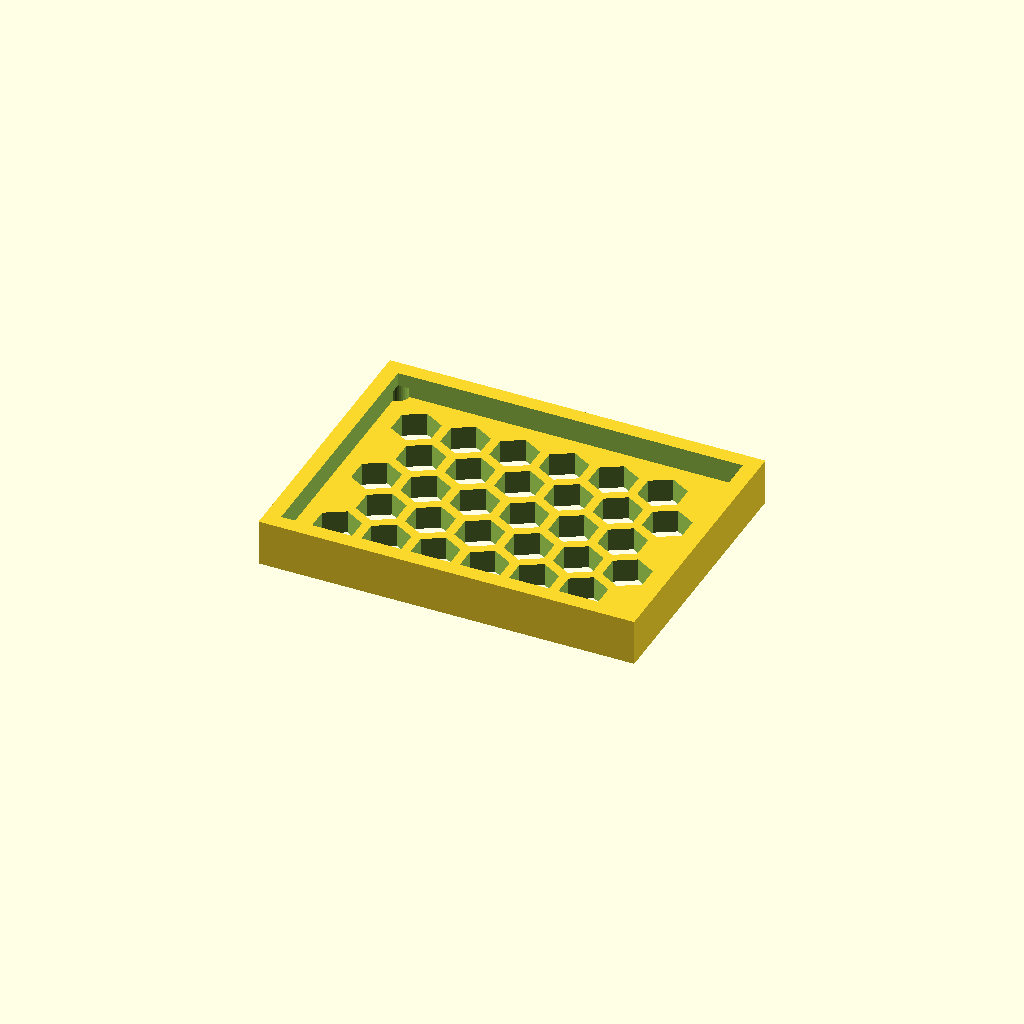
Cell 1: rendered with the file's own defaults.
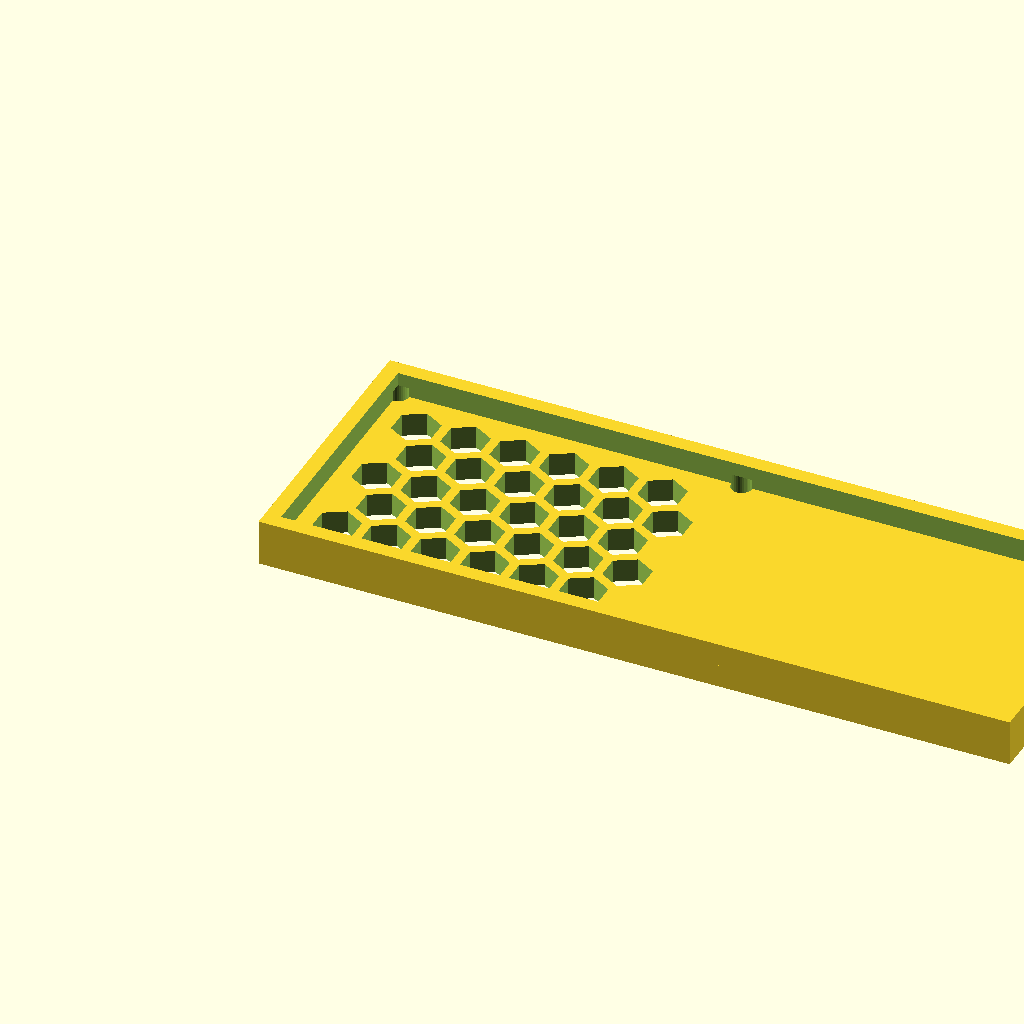
Cell 2 — panel_w set to 195.1, the other parameters unchanged.
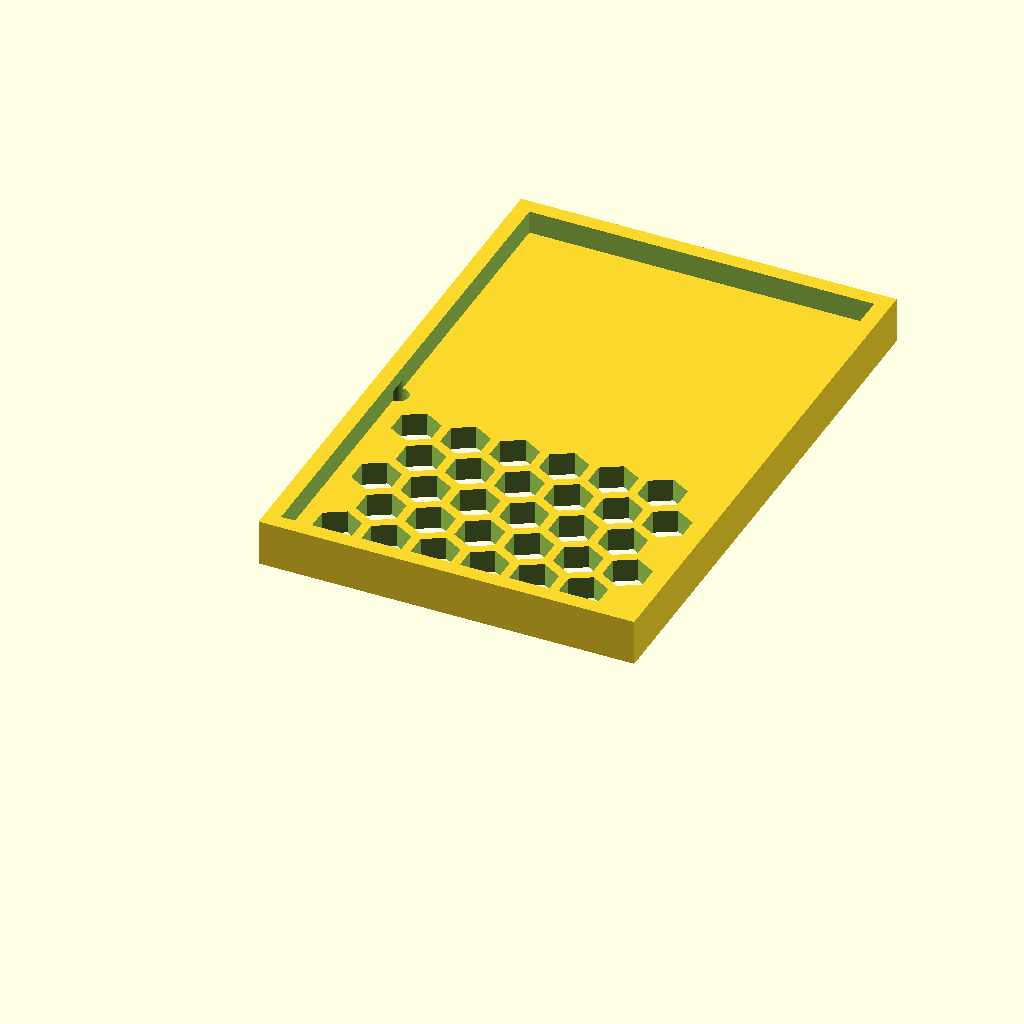
Cell 3: panel_d = 146.22 (everything else at default).
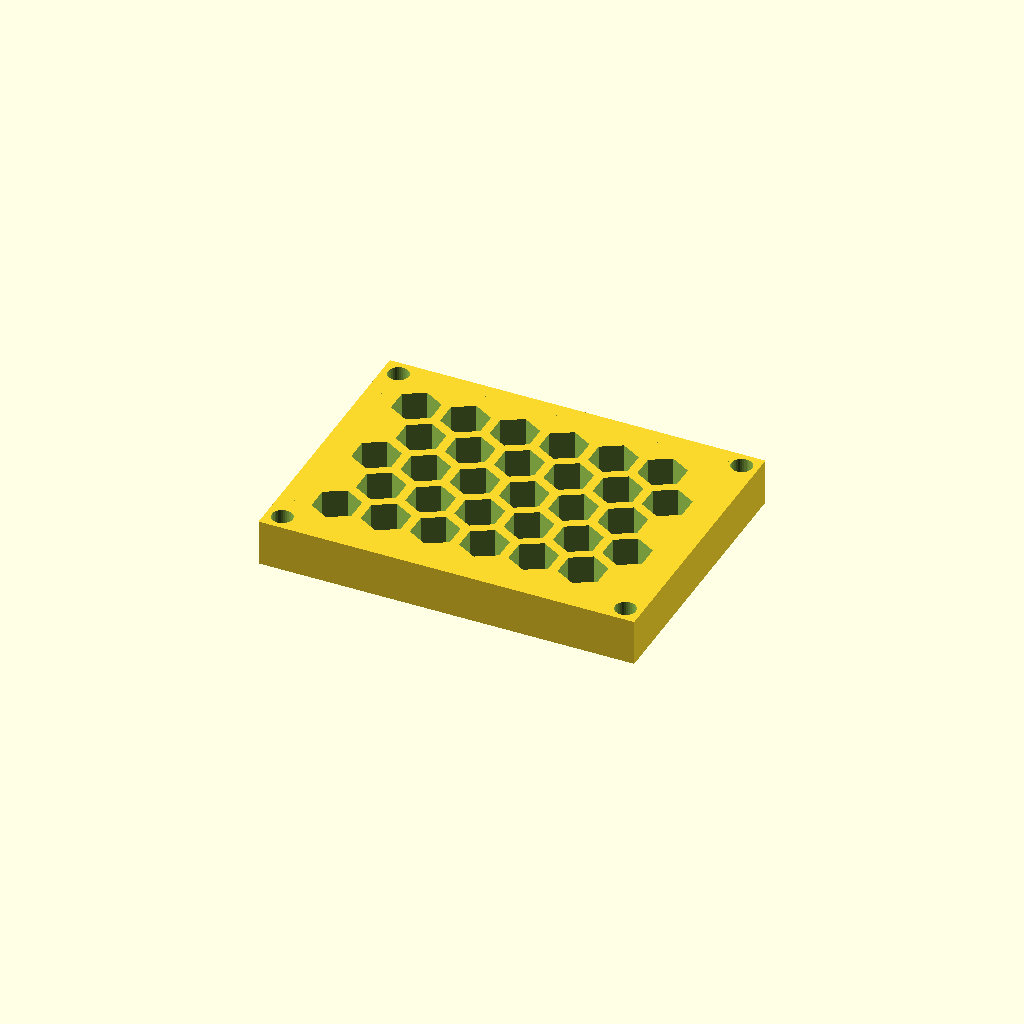
Cell 4: the same model with thick = 12.
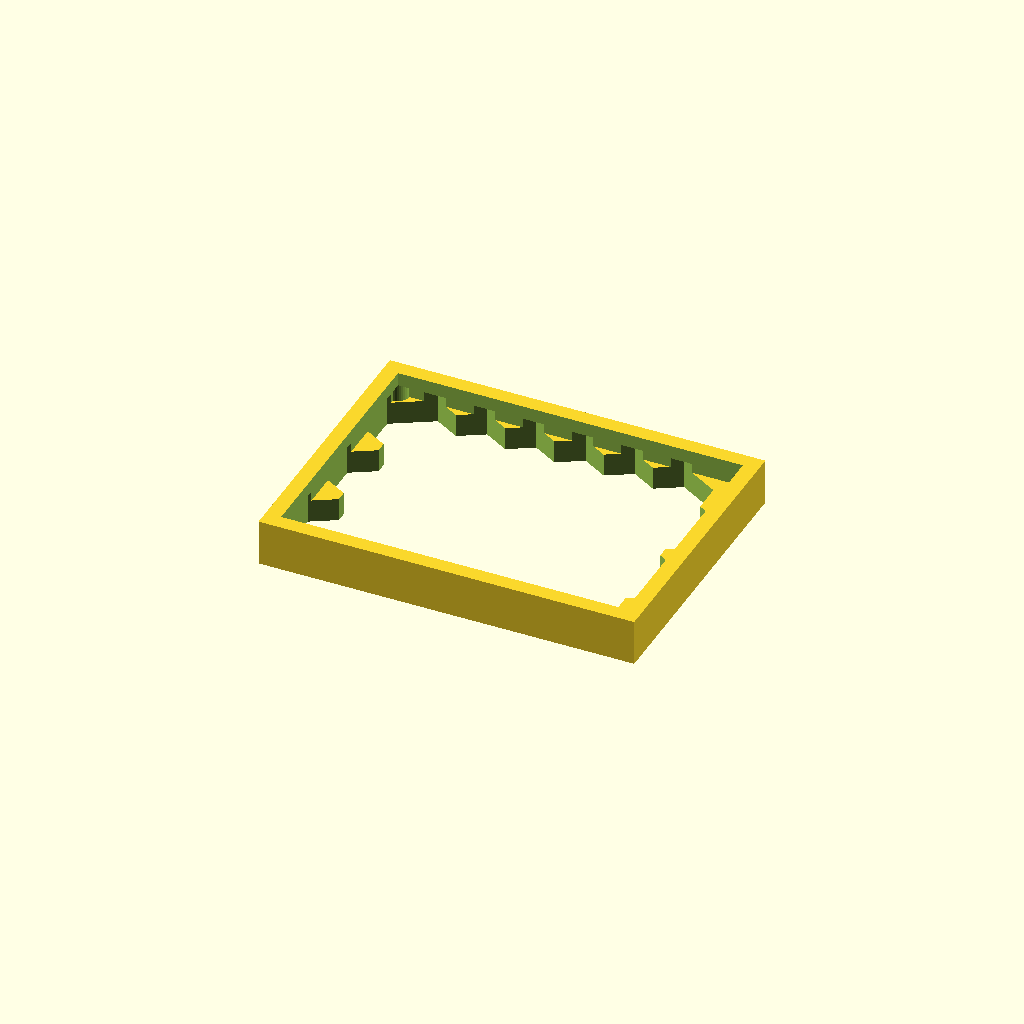
Cell 5: the same model with cell_r = 12.
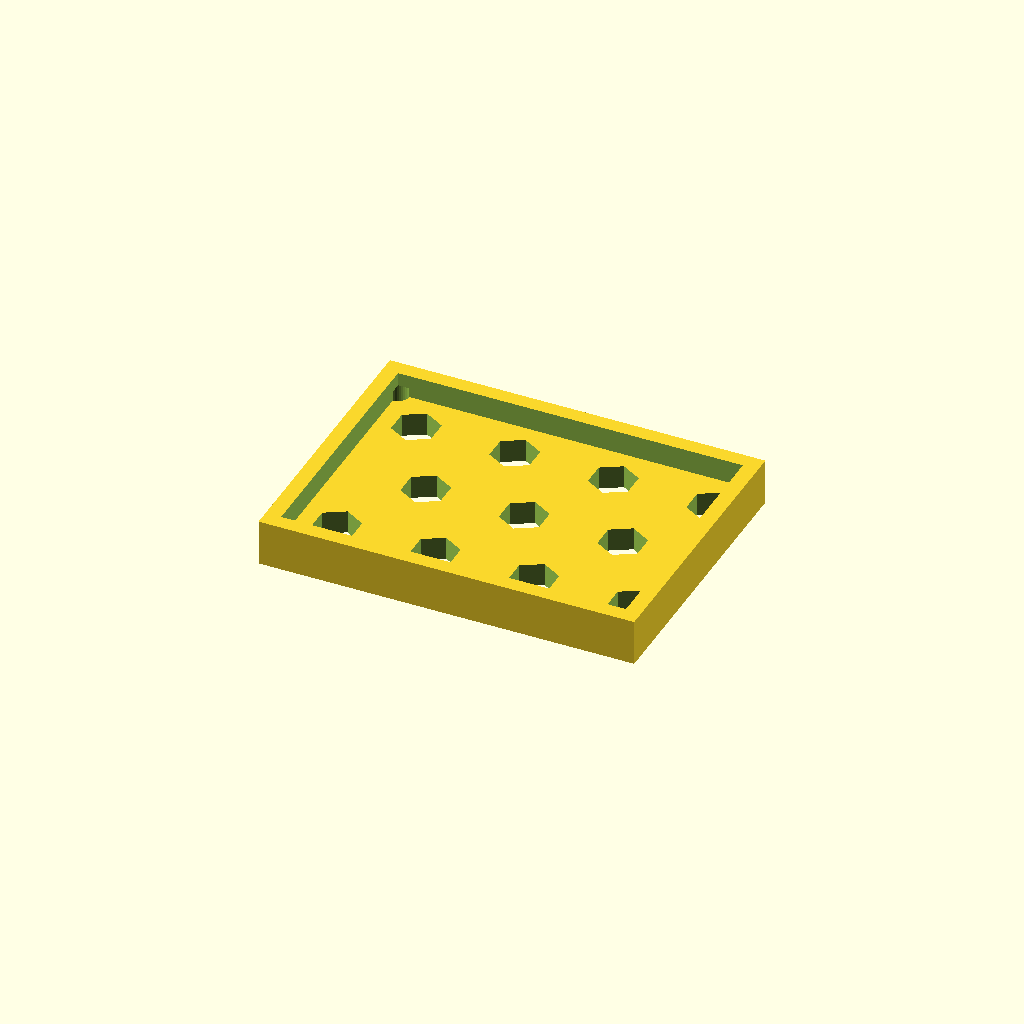
Cell 6: pitch = 25.58 (everything else at default).
One fixed orthographic camera (rotation 55°, 0°, 25°; colour scheme Cornfield) for every cell.
OpenSCAD source file optional_data/data/gen3/hexlattices/part_0057.scad:
$fn = 32;

// ----------------------------------------------------------------------
// Honeycomb panel: 97.55 x 73.11 mm, 30 cells of 12 mm
// ----------------------------------------------------------------------

// --- parameters (mm) ---
panel_w = 97.55;          // panel width
panel_d = 73.11;          // panel depth
thick = 6;                // panel thickness
cell_r = 6;               // hex cell circumradius
pitch = 12.79;            // hex cell pitch (centre to centre)
web = 2.4;                // web between the cells
columns = 6;              // columns of cells
rows = 5;                 // rows of cells
cell_count = 30;          // total cells
shift_x = 13.6;           // first cell offset in x
shift_y = 14.4;           // first cell offset in y
mount_d = 5.4;            // corner mounting holes
hole_off = 4.2;           // mounting hole offset from the corners
rim_h = 12;               // rim height
rim_t = 4;                // rim wall thickness

difference() {
  union() {
    cube([panel_w, panel_d, thick]);
    /* rim around the panel, sunk 1 mm into the plate */
    translate([0, 0, thick - 1]) difference() {
      cube([panel_w, panel_d, rim_h - thick + 1]);
      translate([rim_t, rim_t, -2.5]) cube([panel_w - 2 * rim_t, panel_d - 2 * rim_t, rim_h - thick + 6]);
    }
  }
  /* hexagonal cells, point-up, cut right through the plate */
  for (row = [0 : rows - 1]) {
    for (col = [0 : columns - 1]) {
      translate([shift_x + col * pitch + (row % 2) * pitch / 2, shift_y + row * pitch * 0.866025, -2.5]) rotate([0, 0, 30]) cylinder(h = thick + 5, d = 2 * cell_r, $fn = 6);
    }
  }
  /* corner mounting holes, clear of the outer cell web */
  translate([4.2, 4.2, -2.5]) cylinder(h = thick + 5, d = mount_d);
  translate([93.35, 4.2, -2.5]) cylinder(h = thick + 5, d = mount_d);
  translate([4.2, 68.91, -2.5]) cylinder(h = thick + 5, d = mount_d);
  translate([93.35, 68.91, -2.5]) cylinder(h = thick + 5, d = mount_d);
}
Parameter table extracted from the source (name, type, default, range or options):
panel_w: number, default 97.55
panel_d: number, default 73.11
thick: number, default 6
cell_r: number, default 6
pitch: number, default 12.79
web: number, default 2.4
columns: number, default 6
rows: number, default 5
cell_count: number, default 30
shift_x: number, default 13.6
shift_y: number, default 14.4
mount_d: number, default 5.4
hole_off: number, default 4.2
rim_h: number, default 12
rim_t: number, default 4
